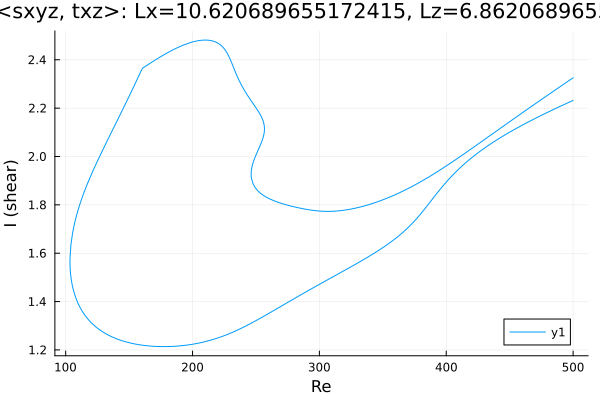

The table this chart was drawn from, first rows:
Re, shear
500.0, 2.232
499.4, 2.23
497.9, 2.227
496.5, 2.224
495.1, 2.22
493.7, 2.217
492.3, 2.213
490.9, 2.21
489.5, 2.207
488, 2.203
486.6, 2.2
485.2, 2.196
483.8, 2.193
482.4, 2.189
481, 2.185
479.6, 2.182
478.1, 2.178
476.7, 2.175
475.3, 2.171
473.9, 2.167
472.5, 2.164
471.1, 2.16
469.7, 2.156
468.2, 2.152
466.8, 2.149
465.4, 2.145
464, 2.141
462.6, 2.137
461.5, 2.134
460.7, 2.132
459.3, 2.128
457.9, 2.124
456.5, 2.12
455.1, 2.116
453.6, 2.112
452.2, 2.107
450.8, 2.103
449.4, 2.099
448, 2.095
446.6, 2.09
445.2, 2.086
443.7, 2.081
442.3, 2.077
440.9, 2.072
439.5, 2.067
438.1, 2.063
436.7, 2.058
435.3, 2.053
433.8, 2.048
432.4, 2.043
431, 2.038
429.6, 2.033
428.2, 2.027
426.8, 2.022
425.4, 2.017
423.9, 2.011
422.5, 2.005
421.1, 1.999
419.7, 1.993
418.3, 1.987
... 676 more rows
